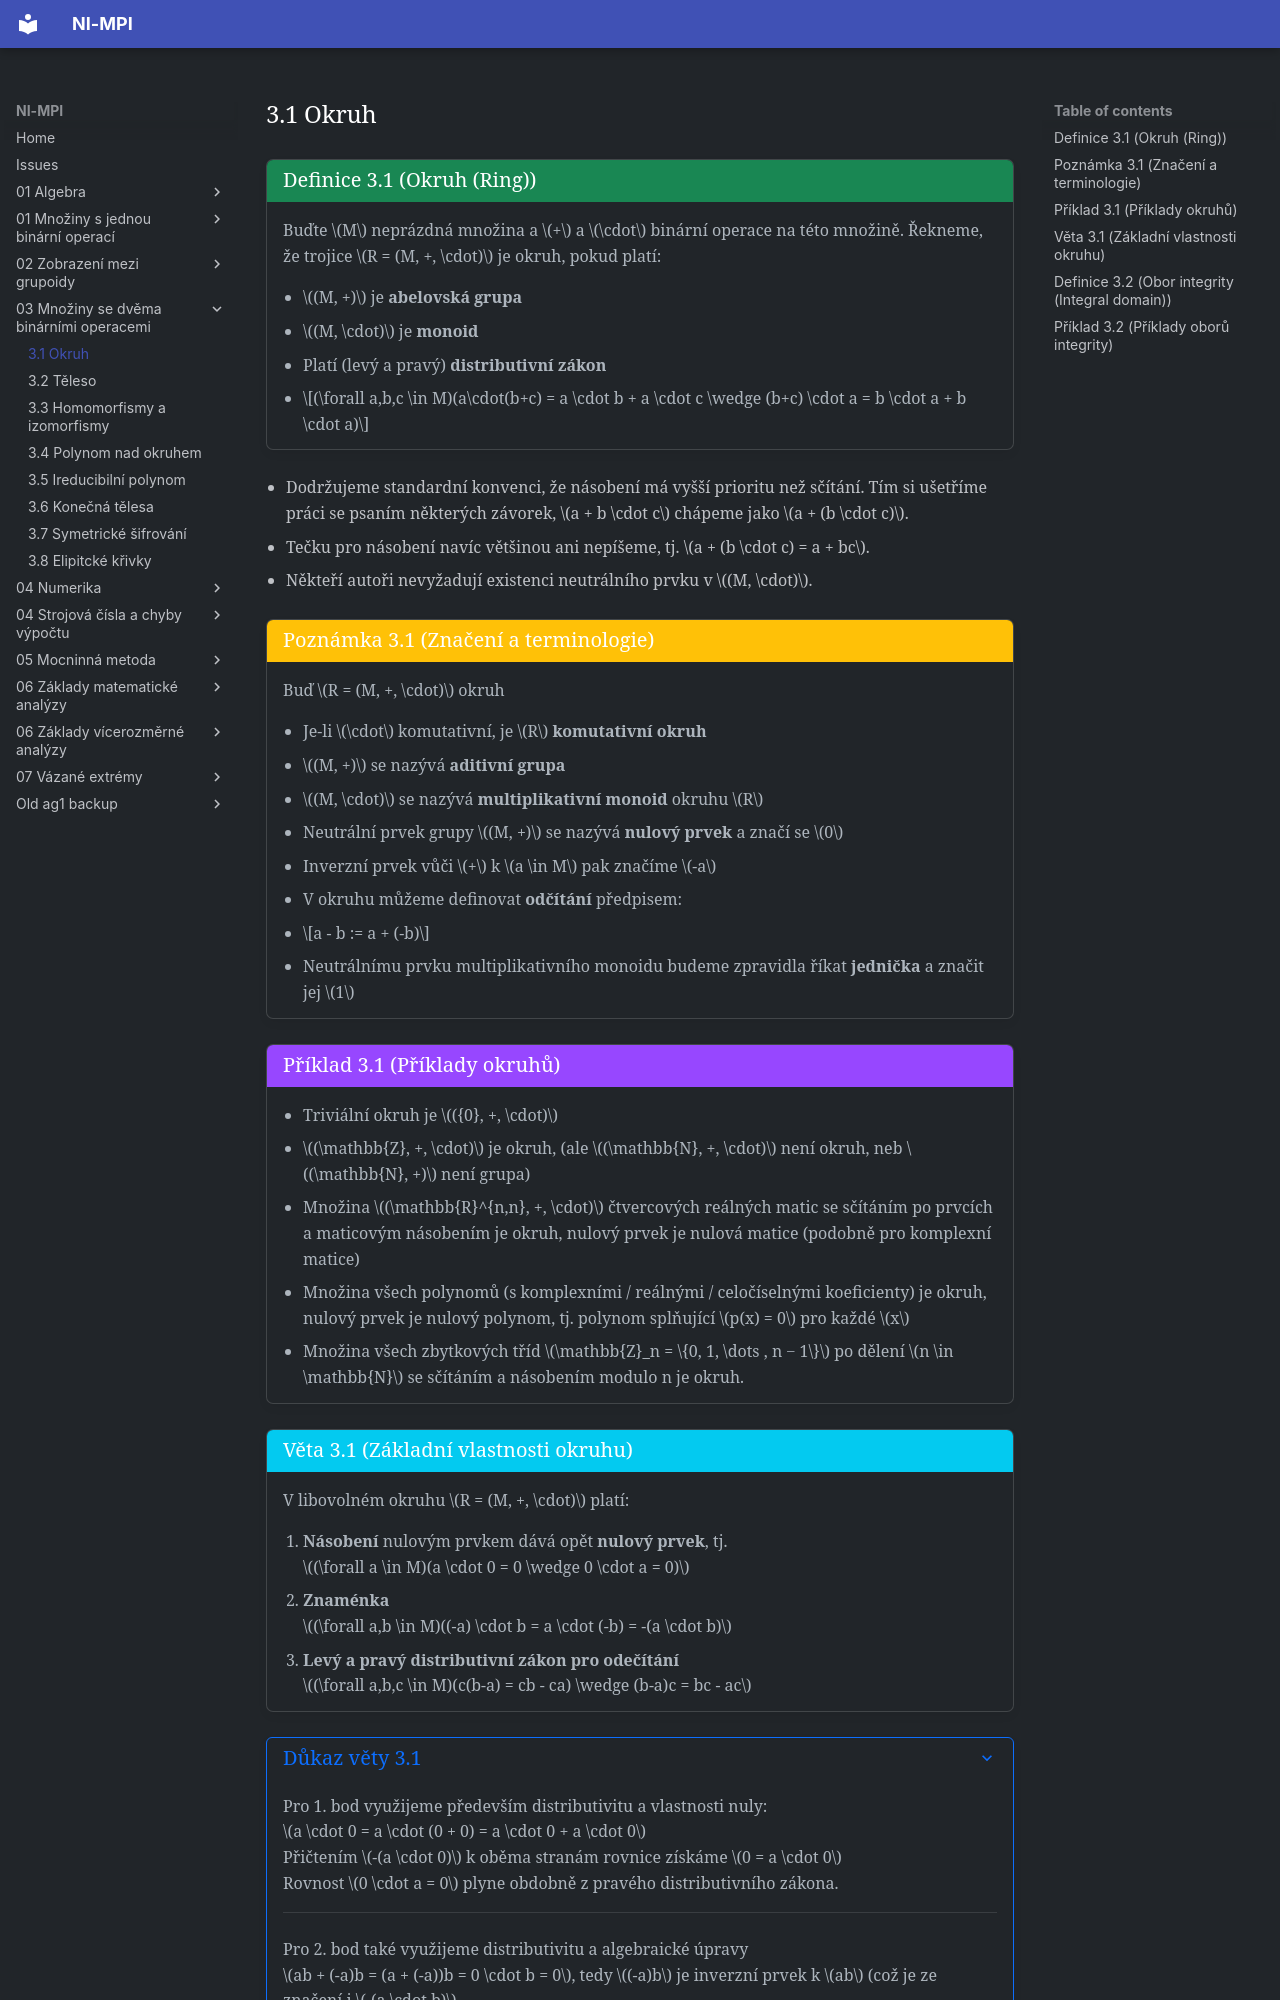

repository: Matyas2004/mpi · page: 03_Množiny_se_dvěma_binárními_operacemi/3.1_Okruh/index.html · generator: mkdocs

<a id="def-3.1"></a>
!!! Definition "[Definice 3.1 (Okruh (Ring))](#def-3.1)"

    ### Definice 3.1 (Okruh (Ring)) {#def-3.1}
    
    Buďte $M$ neprázdná množina a $+$ a $\cdot$ binární operace na této množině. Řekneme, že trojice
    $R = (M, +, \cdot)$ je okruh, pokud platí:

    - $(M, +)$ je **abelovská grupa**
    - $(M, \cdot)$ je **monoid**
    - Platí (levý a pravý) **distributivní zákon**
    - $$(\forall a,b,c \in M)(a\cdot(b+c) = a \cdot b + a \cdot c \wedge (b+c) \cdot a = b \cdot a + b \cdot a)$$

- Dodržujeme standardní konvenci, že násobení má vyšší prioritu než sčítání. Tím si ušetříme práci se
psaním některých závorek, $a + b \cdot c$ chápeme jako $a + (b \cdot c)$. 
- Tečku pro násobení navíc většinou ani nepíšeme, tj. $a + (b \cdot c) = a + bc$.
- Někteří autoři nevyžadují existenci neutrálního prvku v $(M, \cdot)$.

<a id="note-3.1"></a>
!!! Implication "[Poznámka 3.1 (Značení a terminologie)](#note-3.1)"

    ### Poznámka 3.1 (Značení a terminologie) {#note-3.1}

    Buď $R = (M, +, \cdot)$ okruh

    - Je-li $\cdot$ komutativní, je $R$ **komutativní okruh**
    - $(M, +)$ se nazývá **aditivní grupa**
    - $(M, \cdot)$ se nazývá **multiplikativní monoid** okruhu $R$
    - Neutrální prvek grupy $(M, +)$ se nazývá **nulový prvek** a značí se $0$
    - Inverzní prvek vůči $+$ k $a \in M$ pak značíme $-a$
    - V okruhu můžeme definovat **odčítání** předpisem:
    - $$a - b := a + (-b)$$
    - Neutrálnímu prvku multiplikativního monoidu budeme zpravidla říkat **jednička** a značit jej $1$

<a id="ex-3.1"></a>
!!! example "[Příklad 3.1 (Příklady okruhů)](#ex-3.1)"

    ### Příklad 3.1 (Příklady okruhů) {#ex-3.1}

    - Triviální okruh je $({0}, +, \cdot)$
    - $(\mathbb{Z}, +, \cdot)$ je okruh, (ale $(\mathbb{N}, +, \cdot)$ není okruh, neb $(\mathbb{N}, +)$ není grupa)
    - Množina $(\mathbb{R}^{n,n}, +, \cdot)$ čtvercových reálných matic se sčítáním po prvcích a maticovým násobením je
    okruh, nulový prvek je nulová matice (podobně pro komplexní matice)
    - Množina všech polynomů (s komplexními / reálnými / celočíselnými koeficienty) je okruh, nulový
    prvek je nulový polynom, tj. polynom splňující $p(x) = 0$ pro každé $x$
    - Množina všech zbytkových tříd $\mathbb{Z}_n = \{0, 1, \dots , n − 1\}$ po dělení $n \in \mathbb{N}$ se 
    sčítáním a násobením modulo n je okruh.

<a id="theorem-3.1"></a>
!!! Theorem "[Věta 3.1 (Základní vlastnosti okruhu)](#theorem-3.1)"

    ### Věta 3.1 (Základní vlastnosti okruhu) {#theorem-3.1}

    V libovolném okruhu $R = (M, +, \cdot)$ platí:

    1. **Násobení** nulovým prvkem dává opět **nulový prvek**, tj.  
    $(\forall a \in M)(a \cdot 0 = 0 \wedge 0 \cdot a = 0)$
    2. **Znaménka**  
    $(\forall a,b \in M)((-a) \cdot b = a \cdot (-b) = -(a \cdot b)$
    3. **Levý a pravý distributivní zákon pro odečítání**  
    $(\forall a,b,c \in M)(c(b-a) = cb - ca) \wedge (b-a)c = bc - ac$

??? proof "Důkaz věty 3.1"

    Pro 1. bod využijeme především distributivitu a vlastnosti nuly:  
    $a \cdot 0 = a \cdot (0 + 0) = a \cdot 0 + a \cdot 0$  
    Přičtením $-(a \cdot 0)$ k oběma stranám rovnice získáme $0 = a \cdot 0$
